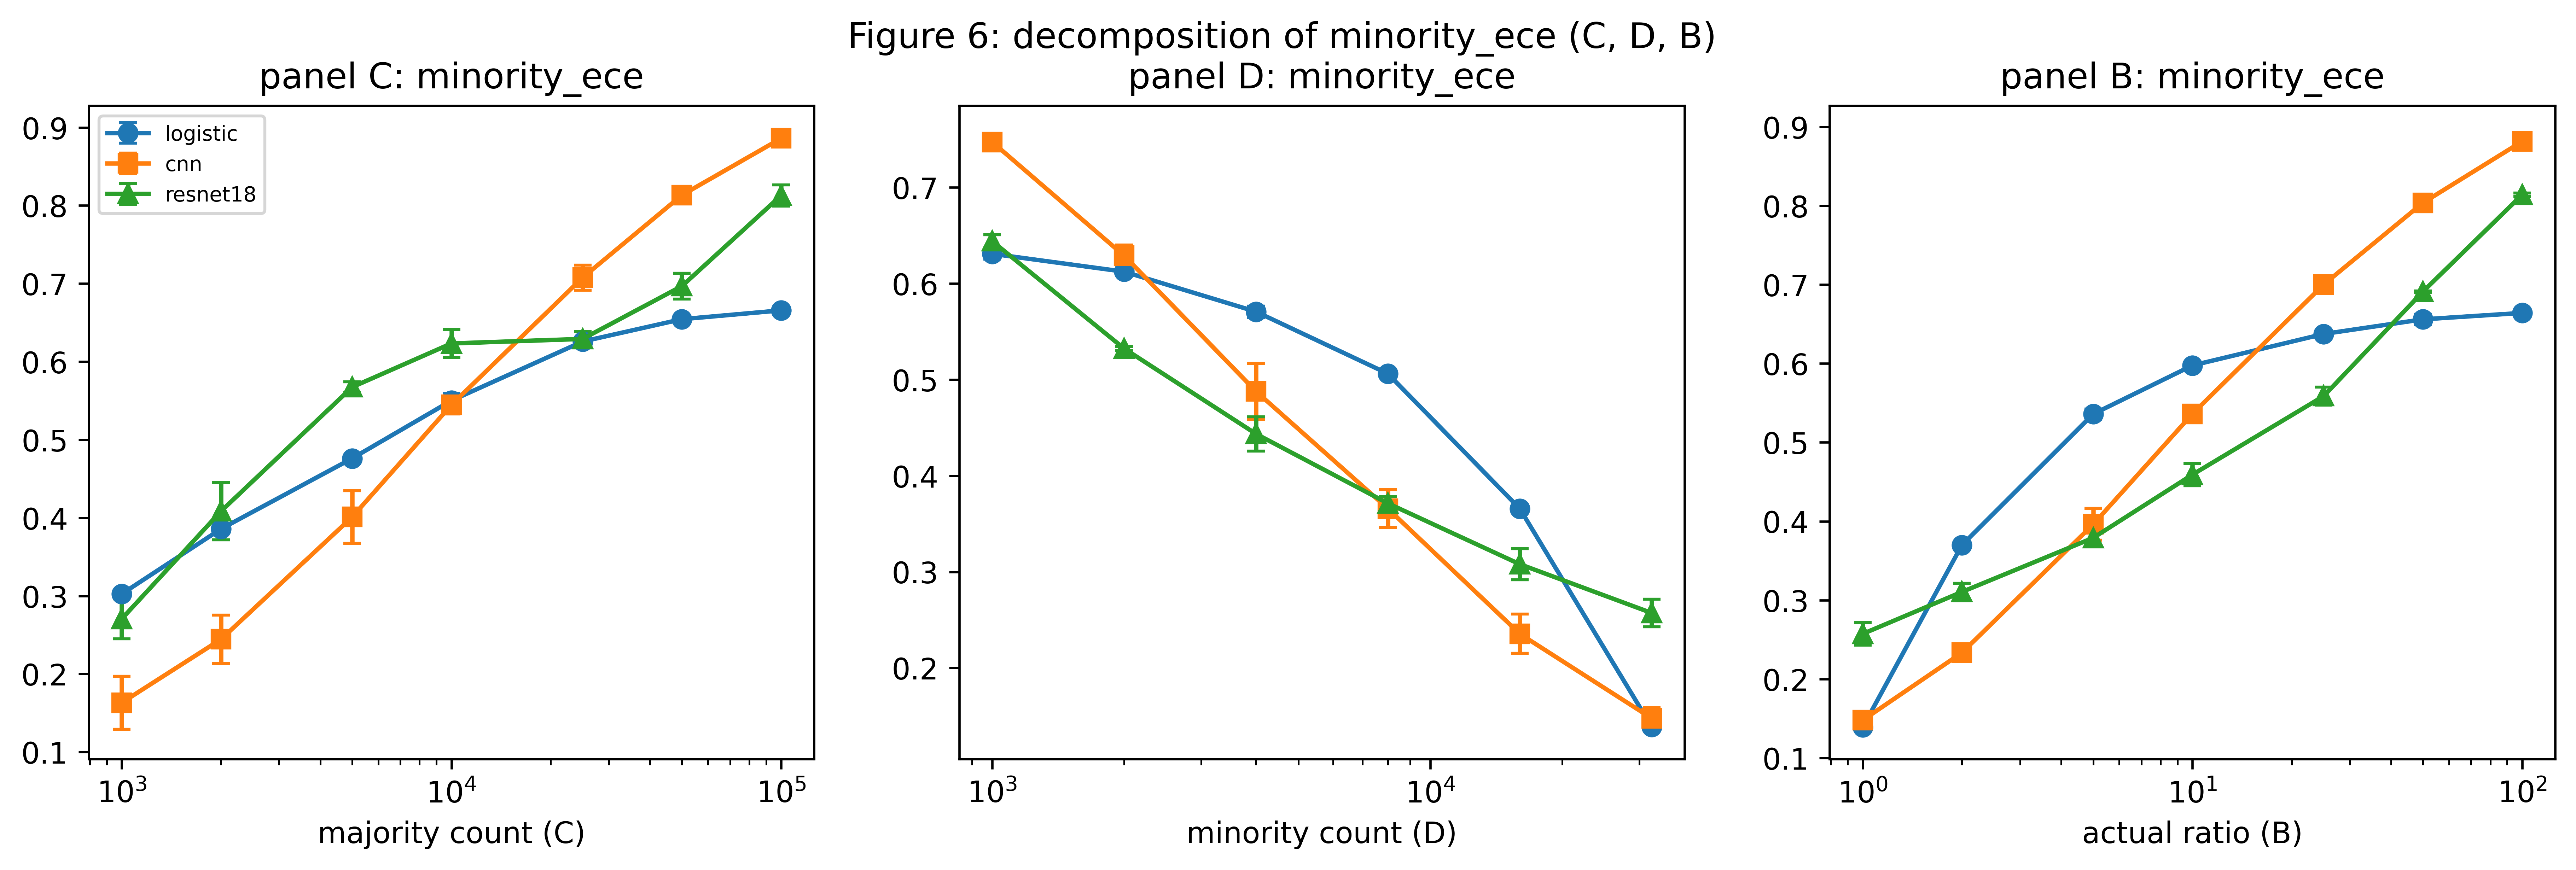

Source data for this figure (header and first rows):
panel, metric, model, x, mean, std
C, minority_ece, logistic, 1000, 0.3025, 0.004129
C, minority_ece, logistic, 2000, 0.3858, 0.003979
C, minority_ece, logistic, 5000, 0.4761, 0.0006523
C, minority_ece, logistic, 10000, 0.5502, 0.009226
C, minority_ece, logistic, 25000, 0.6258, 0.002624
C, minority_ece, logistic, 50000, 0.6544, 0.001833
C, minority_ece, logistic, 100000, 0.6657, 0.004695
C, minority_ece, cnn, 1000, 0.1632, 0.03404
C, minority_ece, cnn, 2000, 0.2444, 0.03109
C, minority_ece, cnn, 5000, 0.4011, 0.0337
C, minority_ece, cnn, 10000, 0.5447, 0.01181
C, minority_ece, cnn, 25000, 0.7077, 0.01603
C, minority_ece, cnn, 50000, 0.8133, 0.002989
C, minority_ece, cnn, 100000, 0.8861, 0.003769
C, minority_ece, resnet18, 1000, 0.2705, 0.02567
C, minority_ece, resnet18, 2000, 0.4084, 0.03671
C, minority_ece, resnet18, 5000, 0.5674, 0.006978
C, minority_ece, resnet18, 10000, 0.6234, 0.01804
C, minority_ece, resnet18, 25000, 0.6292, 0.009365
C, minority_ece, resnet18, 50000, 0.6968, 0.01644
C, minority_ece, resnet18, 100000, 0.813, 0.01352
D, minority_ece, logistic, 1000, 0.6308, 0.005442
D, minority_ece, logistic, 2000, 0.6122, 0.002006
D, minority_ece, logistic, 4000, 0.5706, 0.005856
D, minority_ece, logistic, 8000, 0.5061, 0.004038
D, minority_ece, logistic, 16000, 0.3657, 0.004407
D, minority_ece, logistic, 32000, 0.1388, 0.002652
D, minority_ece, cnn, 1000, 0.7471, 0.006858
D, minority_ece, cnn, 2000, 0.6289, 0.01092
D, minority_ece, cnn, 4000, 0.4877, 0.02892
D, minority_ece, cnn, 8000, 0.3657, 0.01964
D, minority_ece, cnn, 16000, 0.2355, 0.0204
D, minority_ece, cnn, 32000, 0.1477, 0.01092
D, minority_ece, resnet18, 1000, 0.6439, 0.006752
D, minority_ece, resnet18, 2000, 0.5322, 0.002247
D, minority_ece, resnet18, 4000, 0.4435, 0.01795
D, minority_ece, resnet18, 8000, 0.3712, 0.006922
D, minority_ece, resnet18, 16000, 0.3079, 0.01614
D, minority_ece, resnet18, 32000, 0.2572, 0.01433
B, minority_ece, logistic, 1.0, 0.1388, 0.002652
B, minority_ece, logistic, 2, 0.3698, 0.002434
B, minority_ece, logistic, 5, 0.536, 0.006567
B, minority_ece, logistic, 10, 0.5976, 0.00212
B, minority_ece, logistic, 25, 0.6375, 0.0047
B, minority_ece, logistic, 50, 0.6561, 0.006432
B, minority_ece, logistic, 99.95, 0.6642, 0.003591
B, minority_ece, cnn, 1.0, 0.1477, 0.01092
B, minority_ece, cnn, 2, 0.2334, 0.009477
B, minority_ece, cnn, 5, 0.3961, 0.02017
B, minority_ece, cnn, 10, 0.5362, 0.006541
B, minority_ece, cnn, 25, 0.7001, 0.009737
B, minority_ece, cnn, 50, 0.8038, 0.003382
B, minority_ece, cnn, 99.95, 0.8816, 0.007646
B, minority_ece, resnet18, 1.0, 0.2572, 0.01433
B, minority_ece, resnet18, 2, 0.3104, 0.0111
B, minority_ece, resnet18, 5, 0.3789, 0.01048
B, minority_ece, resnet18, 10, 0.4591, 0.01418
B, minority_ece, resnet18, 25, 0.5587, 0.01165
B, minority_ece, resnet18, 50, 0.6912, 0.0008434
B, minority_ece, resnet18, 99.95, 0.814, 0.002137
